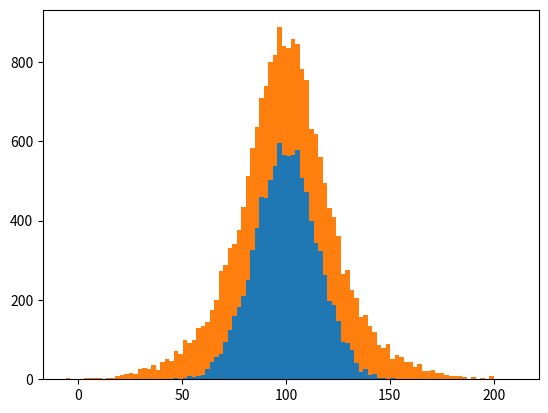

Here is the Python script that generated this plot:
"""
[redacted]
some data as:

mu = 100
sigma = 15
x = mu + sigma * numpy.random.randn(10000)
y = mu + 30 * numpy.random.randn(10000)

Write a program to plot this data on a bar-stacked horizontal histogram with both x and y. 
"""

import matplotlib.pyplot as plt
import numpy as np

mu = 100
sigma = 15
x = mu + sigma * np.random.randn(10000)
y = mu + 30 * np.random.randn(10000)

plt.hist([x, y], bins=100, histtype="barstacked")
plt.show()
